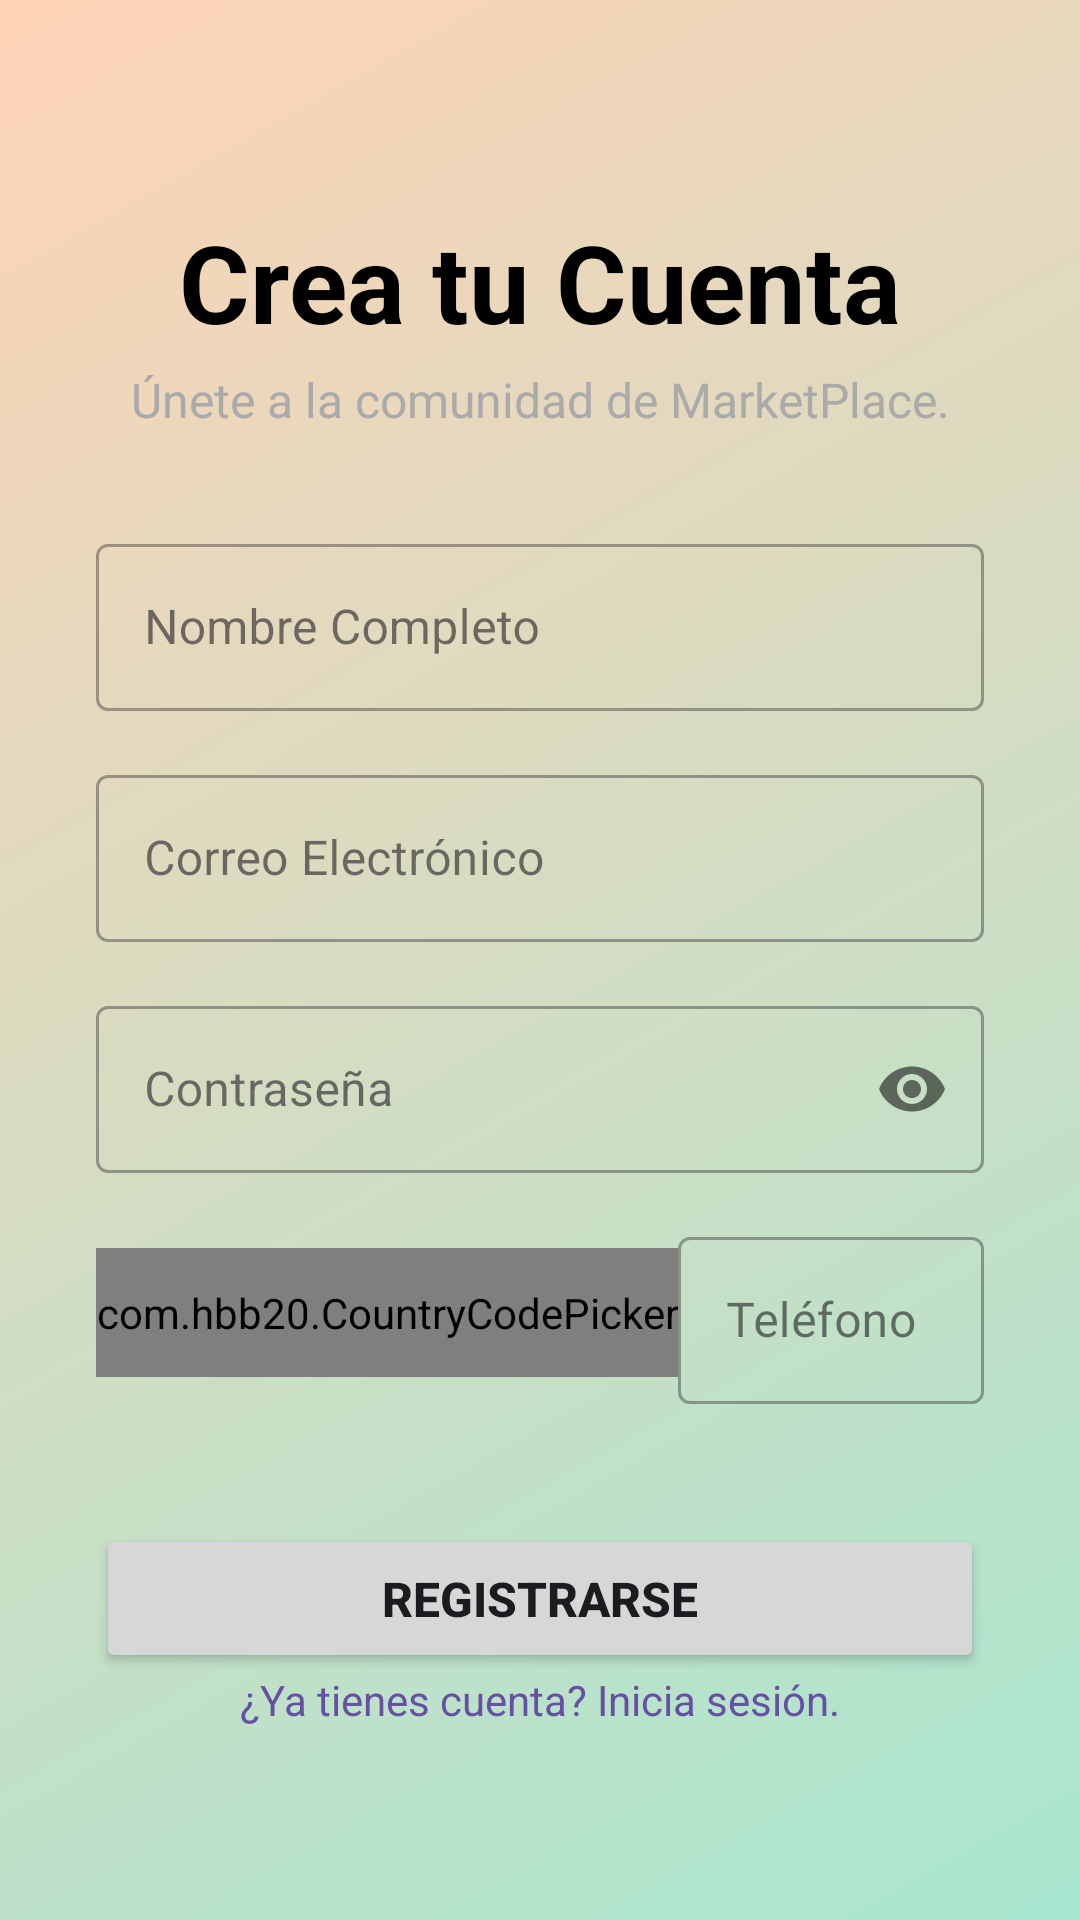

The Android layout XML behind this screen, and the referenced resources:
<!-- AndroidManifest.xml: application theme Theme.Mercadillo -->
<!-- res/layout/activity_registro.xml -->
<?xml version="1.0" encoding="utf-8"?>
<androidx.constraintlayout.widget.ConstraintLayout
    xmlns:android="http://schemas.android.com/apk/res/android"
    xmlns:app="http://schemas.android.com/apk/res-auto"
    xmlns:tools="http://schemas.android.com/tools"
    android:layout_width="match_parent"
    android:layout_height="match_parent"
    android:padding="32dp"
    android:background="@drawable/bg_gradient"
    tools:context=".RegistroActivity">
    <androidx.constraintlayout.widget.Guideline
        android:id="@+id/guideline_top"
        android:layout_width="wrap_content"
        android:layout_height="wrap_content"
        android:orientation="horizontal"
        app:layout_constraintGuide_percent="0.25" />
    <TextView
        android:id="@+id/tv_title_registro"
        android:layout_width="wrap_content"
        android:layout_height="wrap_content"
        android:text="Crea tu Cuenta"
        android:textSize="36sp"
        android:textStyle="bold"
        android:textColor="@color/black"
        app:layout_constraintBottom_toTopOf="@+id/tv_subtitle_registro"
        app:layout_constraintStart_toStartOf="parent"
        app:layout_constraintEnd_toEndOf="parent"
        app:layout_constraintTop_toTopOf="parent"
        app:layout_constraintVertical_bias="0.9" />
    <TextView
        android:id="@+id/tv_subtitle_registro"
        android:layout_width="0dp"
        android:layout_height="wrap_content"
        android:text="Únete a la comunidad de MarketPlace."
        android:textSize="16sp"
        android:gravity="center"
        android:textColor="@android:color/darker_gray"
        android:layout_marginTop="8dp"
        android:layout_marginBottom="32dp"
        app:layout_constraintBottom_toTopOf="@+id/til_nombre"
        app:layout_constraintStart_toStartOf="parent"
        app:layout_constraintEnd_toEndOf="parent" />
    <com.google.android.material.textfield.TextInputLayout
        android:id="@+id/til_nombre"
        android:layout_width="0dp"
        android:layout_height="wrap_content"
        app:layout_constraintEnd_toEndOf="parent"
        app:layout_constraintStart_toStartOf="parent"
        app:layout_constraintTop_toTopOf="@+id/guideline_top"
        style="@style/Widget.MaterialComponents.TextInputLayout.OutlinedBox">
        <com.google.android.material.textfield.TextInputEditText
            android:id="@+id/et_nombre"
            android:layout_width="match_parent"
            android:layout_height="wrap_content"
            android:hint="Nombre Completo"
            android:inputType="textPersonName" />
    </com.google.android.material.textfield.TextInputLayout>
    <com.google.android.material.textfield.TextInputLayout
        android:id="@+id/til_email"
        android:layout_width="0dp"
        android:layout_height="wrap_content"
        android:layout_marginTop="16dp"
        app:layout_constraintEnd_toEndOf="parent"
        app:layout_constraintStart_toStartOf="parent"
        app:layout_constraintTop_toBottomOf="@+id/til_nombre"
        style="@style/Widget.MaterialComponents.TextInputLayout.OutlinedBox">
        <com.google.android.material.textfield.TextInputEditText
            android:id="@+id/et_email"
            android:layout_width="match_parent"
            android:layout_height="wrap_content"
            android:hint="Correo Electrónico"
            android:inputType="textEmailAddress" />
    </com.google.android.material.textfield.TextInputLayout>
    <com.google.android.material.textfield.TextInputLayout
        android:id="@+id/til_password"
        android:layout_width="0dp"
        android:layout_height="wrap_content"
        android:layout_marginTop="16dp"
        app:layout_constraintEnd_toEndOf="parent"
        app:layout_constraintStart_toStartOf="parent"
        app:layout_constraintTop_toBottomOf="@+id/til_email"
        app:passwordToggleEnabled="true"
        style="@style/Widget.MaterialComponents.TextInputLayout.OutlinedBox">
        <com.google.android.material.textfield.TextInputEditText
            android:id="@+id/et_password"
            android:layout_width="match_parent"
            android:layout_height="wrap_content"
            android:hint="Contraseña"
            android:inputType="textPassword" />
    </com.google.android.material.textfield.TextInputLayout>

    <RelativeLayout
        android:id="@+id/rl_cod_tel"
        android:layout_width="0dp"
        android:layout_height="wrap_content"
        android:layout_marginTop="16dp"
        app:layout_constraintTop_toBottomOf="@+id/til_password"
        app:layout_constraintStart_toStartOf="parent"
        app:layout_constraintEnd_toEndOf="parent">

        <com.hbb20.CountryCodePicker
            android:id="@+id/ccp_selector_cod"
            android:layout_width="wrap_content"
            android:layout_height="wrap_content"
            android:layout_centerVertical="true"
            android:paddingTop="12dp"
            android:paddingBottom="12dp"
            app:ccp_autoDetectCountry="false"
            app:ccp_countryPreference="CL"
            app:ccp_defaultNameCode="CL"
            app:ccp_showFlag="true"
            app:ccp_showNameCode="false"
            app:ccp_showFullName="false"
            app:ccp_textSize="16sp" />

        <com.google.android.material.textfield.TextInputLayout
            android:id="@+id/til_telefono"
            style="@style/Widget.MaterialComponents.TextInputLayout.OutlinedBox"
            android:layout_width="match_parent"
            android:layout_height="wrap_content"
            android:layout_toEndOf="@id/ccp_selector_cod"
            android:hint="Teléfono">

            <com.google.android.material.textfield.TextInputEditText
                android:id="@+id/et_telefono"
                android:layout_width="match_parent"
                android:layout_height="wrap_content"
                android:inputType="phone" />
        </com.google.android.material.textfield.TextInputLayout>
    </RelativeLayout>
    <Button
        android:id="@+id/btn_registro"
        android:layout_width="0dp"
        android:layout_height="wrap_content"
        android:layout_marginTop="40dp"
        android:padding="14dp"
        android:text="Registrarse"
        android:textSize="16sp"
        android:textStyle="bold"
        app:cornerRadius="8dp"
        android:elevation="4dp"
        app:layout_constraintEnd_toEndOf="parent"
        app:layout_constraintStart_toStartOf="parent"
        app:layout_constraintTop_toBottomOf="@+id/rl_cod_tel" /> <TextView
    android:id="@+id/tv_link_login"
    android:layout_width="wrap_content"
    android:layout_height="wrap_content"
    android:layout_marginBottom="32dp"
    android:clickable="true"
    android:focusable="true"
    android:text="¿Ya tienes cuenta? Inicia sesión."
    android:textColor="?attr/colorPrimary"
    android:textSize="14sp"
    app:layout_constraintBottom_toBottomOf="parent"
    app:layout_constraintEnd_toEndOf="parent"
    app:layout_constraintStart_toStartOf="parent" />
</androidx.constraintlayout.widget.ConstraintLayout>
<!-- resources referenced by this layout -->
<resources>
  <color name="black">#FF000000</color>
  <!-- drawable bg_gradient (drawable) -->
  <shape xmlns:android="http://schemas.android.com/apk/res/android"
      android:shape="rectangle">
      <gradient
          android:startColor="#A8E6CF" android:endColor="#FFD3B6"   android:angle="135"/>
  </shape>
  <style name="Theme.Mercadillo" parent="Base.Theme.Mercadillo" />
  <style name="Base.Theme.Mercadillo" parent="Theme.Material3.DayNight.NoActionBar">
          
          
      </style>
</resources>
